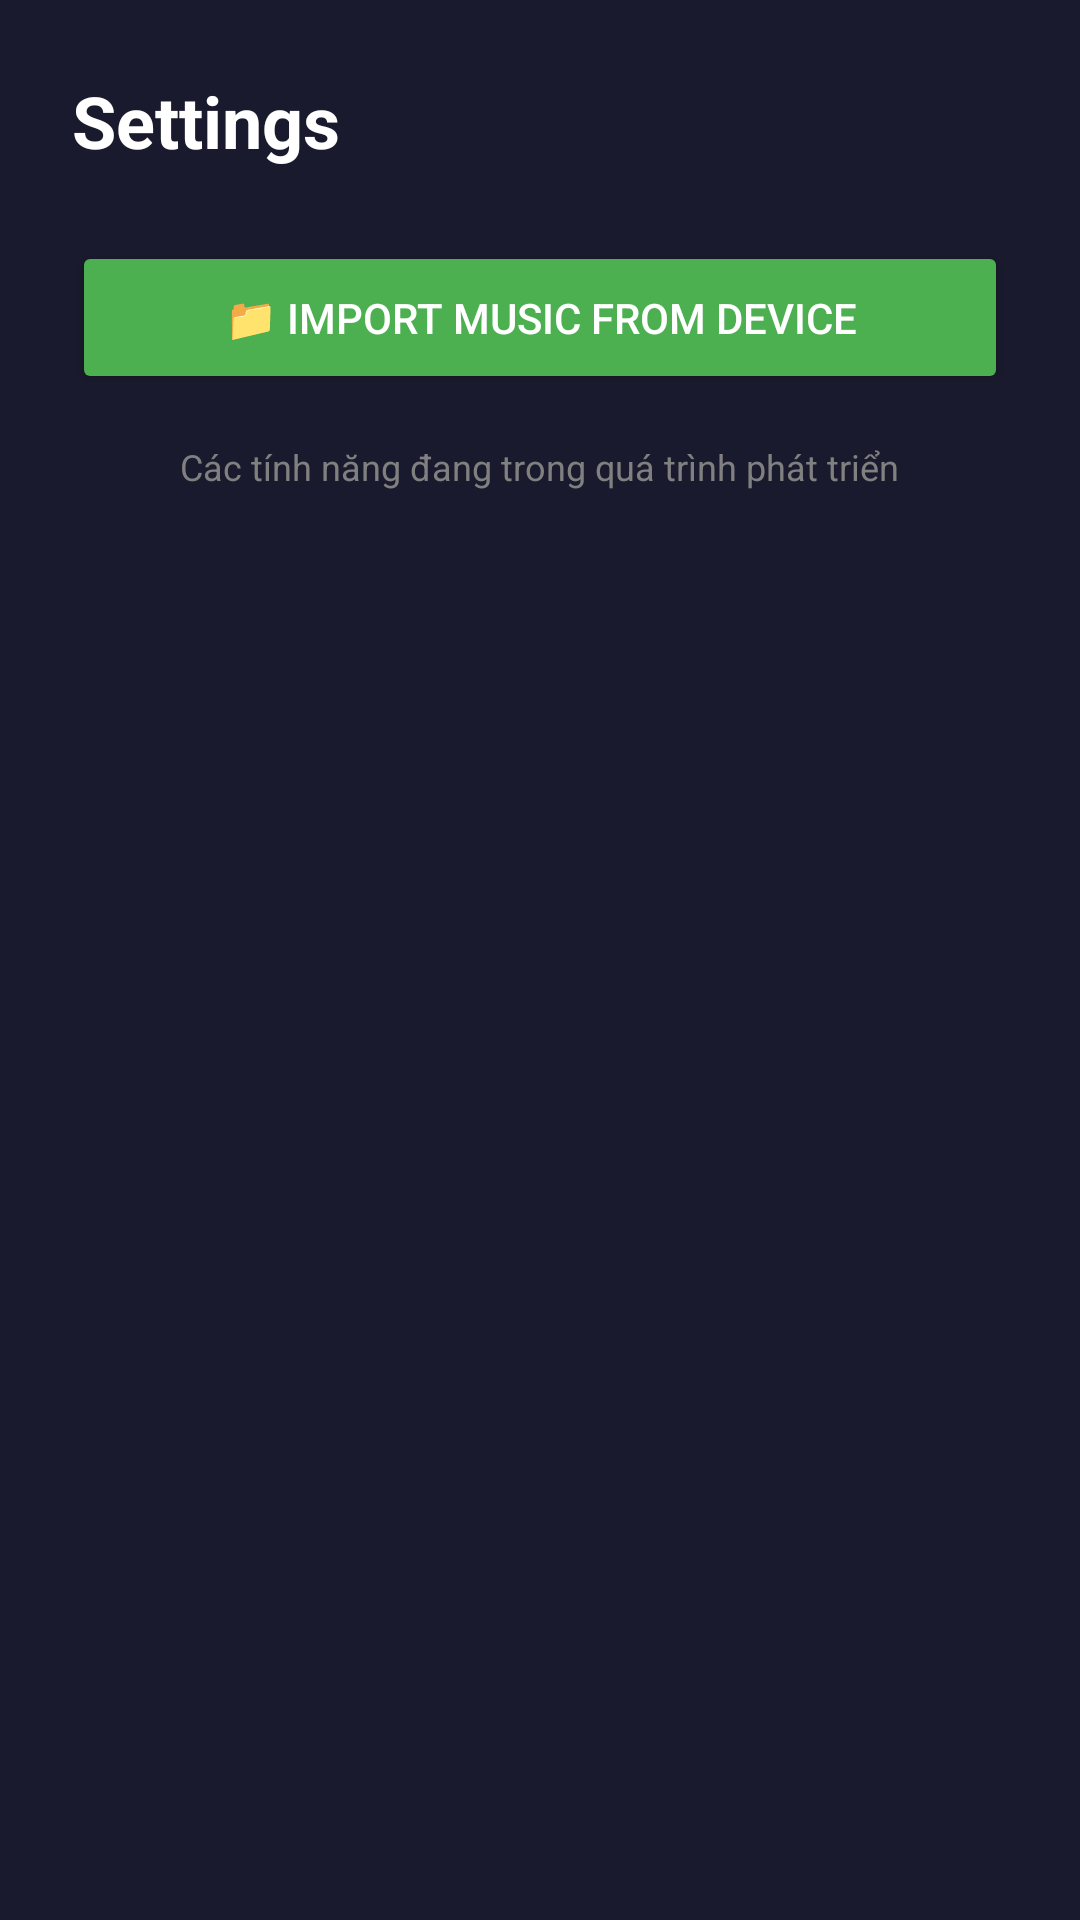

Android layout source for this screen:
<!-- AndroidManifest.xml: application theme Theme.CarMusicPlayer -->
<!-- res/layout/fragment_settings.xml -->
<?xml version="1.0" encoding="utf-8"?>
<LinearLayout xmlns:android="http://schemas.android.com/apk/res/android"
    android:layout_width="match_parent"
    android:layout_height="match_parent"
    android:background="#1A1A2E"
    android:orientation="vertical"
    android:padding="24dp">

    <TextView
        android:layout_width="wrap_content"
        android:layout_height="wrap_content"
        android:text="Settings"
        android:textColor="#FFFFFF"
        android:textSize="24sp"
        android:textStyle="bold"
        android:layout_marginBottom="24dp" />

    
    <Button
        android:id="@+id/btnImportMusic"
        android:layout_width="match_parent"
        android:layout_height="wrap_content"
        android:text="📁 Import Music from Device"
        android:textColor="#FFFFFF"
        android:backgroundTint="#4CAF50"
        android:padding="16dp"
        android:layout_marginBottom="16dp" />

    
    <TextView
        android:layout_width="wrap_content"
        android:layout_height="wrap_content"
        android:text="Các tính năng đang trong quá trình phát triển"
        android:textColor="#808080"
        android:textSize="12sp"
        android:layout_gravity="center_horizontal" />

</LinearLayout>
<!-- resources referenced by this layout -->
<resources>
  <style name="Theme.CarMusicPlayer" parent="Theme.AppCompat.NoActionBar">
          <item name="android:windowBackground">@android:color/black</item>
          <item name="android:statusBarColor">@android:color/black</item>
          <item name="android:navigationBarColor">@android:color/black</item>
      </style>
</resources>
